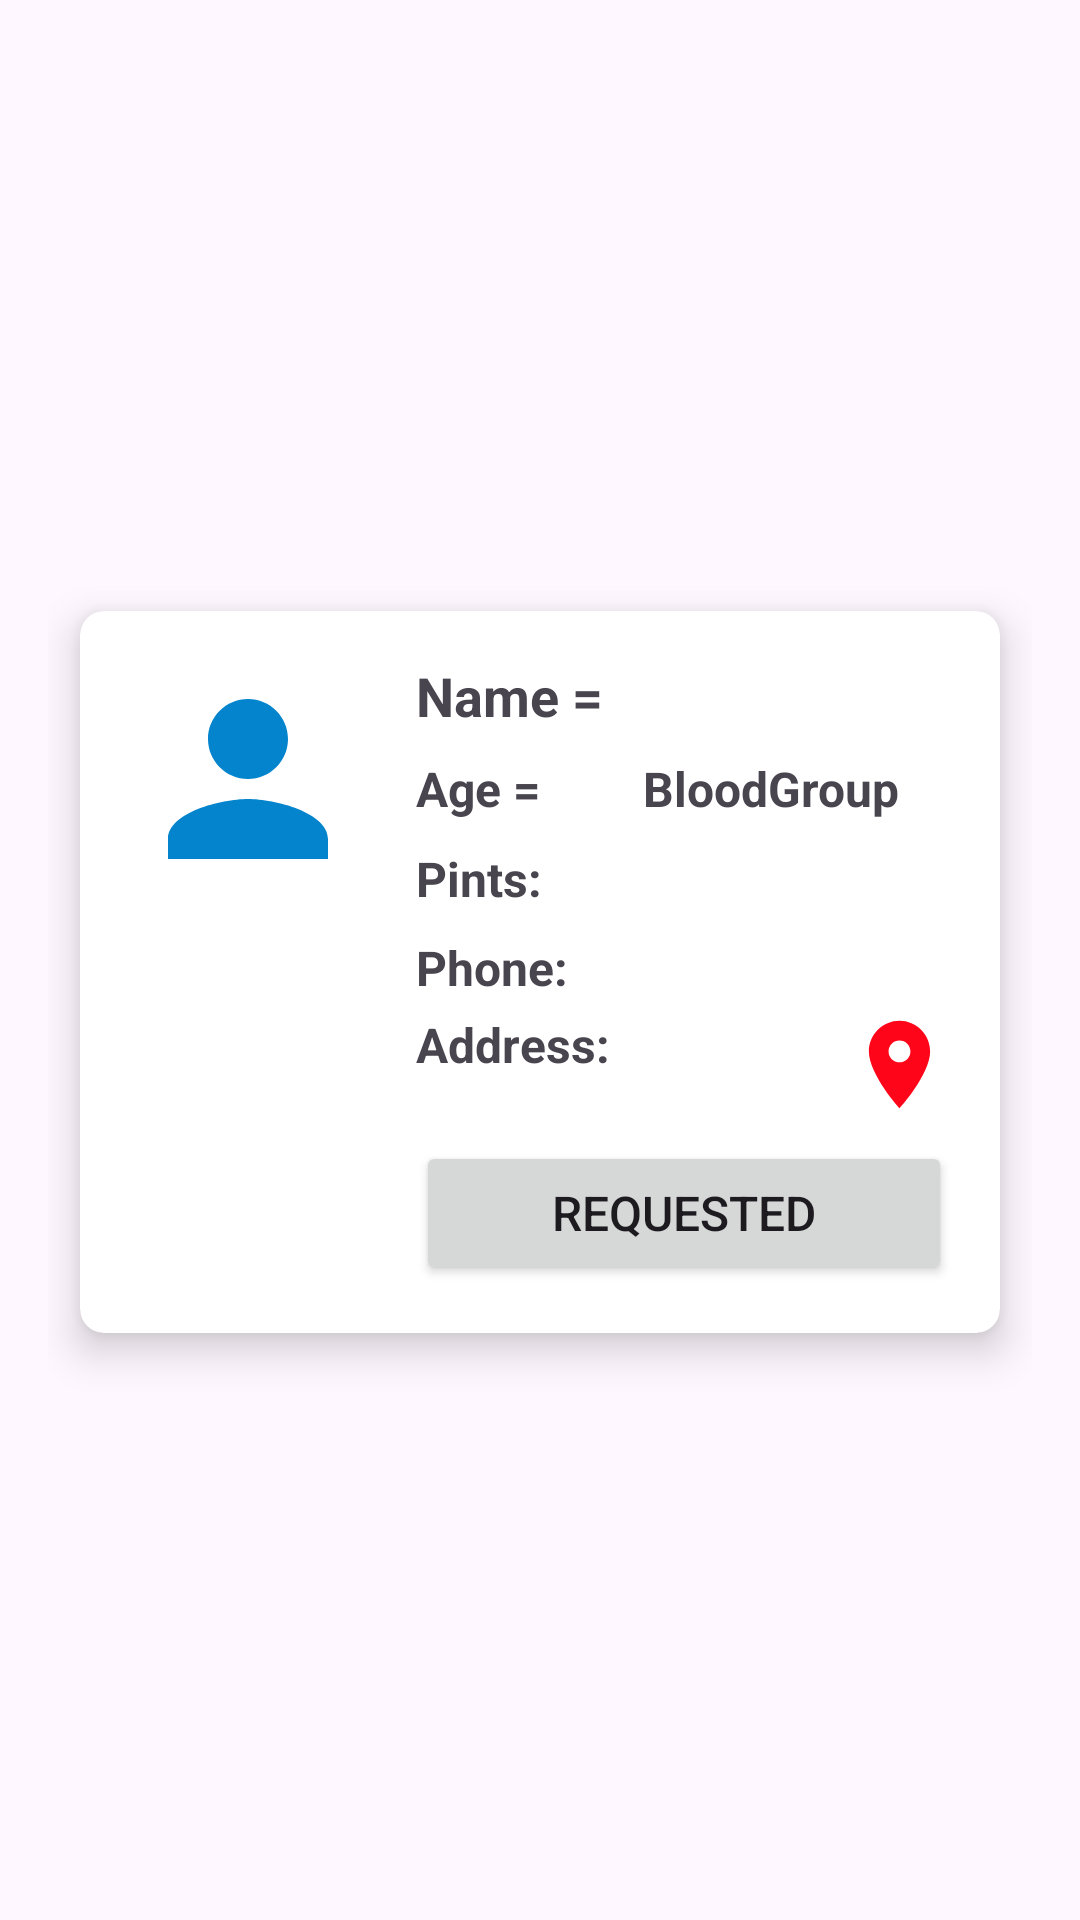

Produce the Android XML layout that renders to this screen, including the resource entries it uses.
<!-- AndroidManifest.xml: application theme Theme.BloodLink -->
<!-- res/layout/requested_row.xml -->
<?xml version="1.0" encoding="utf-8"?>
<LinearLayout xmlns:android="http://schemas.android.com/apk/res/android"
    xmlns:app="http://schemas.android.com/apk/res-auto"
    xmlns:tools="http://schemas.android.com/tools"
    android:layout_width="match_parent"
    android:layout_height="wrap_content"
    android:orientation="vertical"
    android:padding="16dp"
    android:gravity="center">

    <androidx.cardview.widget.CardView
        android:layout_width="match_parent"
        android:layout_height="wrap_content"
        app:cardCornerRadius="8dp"
        app:cardElevation="8dp"
        app:cardUseCompatPadding="true"
        android:layout_marginTop="8dp">

        <LinearLayout
            android:id="@+id/Row"
            android:layout_width="match_parent"
            android:layout_height="wrap_content"
            android:padding="16dp"
            android:orientation="horizontal">

            <ImageView
                android:id="@+id/imageContact"
                android:layout_width="80dp"
                android:layout_height="80dp"
                android:layout_marginEnd="16dp"
                app:srcCompat="@drawable/baseline_person_24" />

            <LinearLayout
                android:layout_width="0dp"
                android:layout_height="wrap_content"
                android:layout_weight="1"
                android:orientation="vertical">

                
                <LinearLayout
                    android:layout_width="match_parent"
                    android:layout_height="wrap_content"
                    android:orientation="horizontal"
                    android:layout_marginBottom="8dp">

                    <TextView
                        android:id="@+id/text1"
                        android:layout_width="wrap_content"
                        android:layout_height="wrap_content"
                        android:text="@string/name"
                        android:textSize="18sp"
                        android:textStyle="bold"
                        android:layout_gravity="center_vertical" />

                    <TextView
                        android:id="@+id/txtName"
                        android:layout_width="wrap_content"
                        android:layout_height="wrap_content"
                        android:layout_marginStart="8dp"
                        android:textSize="18sp"
                        android:textStyle="bold"
                        android:layout_gravity="center_vertical" />
                </LinearLayout>

                
                <LinearLayout
                    android:layout_width="match_parent"
                    android:layout_height="26dp"
                    android:layout_marginBottom="4dp"
                    android:orientation="horizontal">

                    <TextView
                        android:id="@+id/text2"
                        android:layout_width="wrap_content"
                        android:layout_height="wrap_content"
                        android:text="@string/age"
                        android:textSize="16sp"
                        android:textStyle="bold" />

                    <TextView
                        android:id="@+id/txtAge"
                        android:layout_width="26dp"
                        android:layout_height="wrap_content"
                        android:layout_marginStart="8dp"
                        android:textSize="16sp" />

                    <TextView
                        android:id="@+id/text4"
                        android:layout_width="wrap_content"
                        android:layout_height="wrap_content"
                        android:layout_marginStart="0dp"
                        android:text="@string/bloodgroup"
                        android:textSize="16sp"
                        android:textStyle="bold" />

                    <TextView
                        android:id="@+id/txtBloodGroup"
                        android:layout_width="58dp"
                        android:layout_height="wrap_content"
                        android:layout_marginStart="8dp"
                        android:textSize="16sp" />
                </LinearLayout>

                
                <LinearLayout
                    android:layout_width="match_parent"
                    android:layout_height="wrap_content"
                    android:layout_marginBottom="4dp"
                    android:orientation="horizontal">

                    <TextView
                        android:id="@+id/text3"
                        android:layout_width="wrap_content"
                        android:layout_height="wrap_content"
                        android:text="Pints:"
                        android:textSize="16sp"
                        android:textStyle="bold" />

                    <TextView
                        android:id="@+id/txtPints"
                        android:layout_width="wrap_content"
                        android:layout_height="wrap_content"
                        android:layout_marginStart="8dp"
                        android:textSize="16sp" />
                </LinearLayout>

                
                <LinearLayout
                    android:layout_width="match_parent"
                    android:layout_height="wrap_content"
                    android:layout_marginBottom="4dp"
                    android:orientation="horizontal">

                    <TextView
                        android:id="@+id/text5"
                        android:layout_width="wrap_content"
                        android:layout_height="wrap_content"
                        android:text="@string/location"
                        android:textSize="16sp"
                        android:textStyle="bold"
                        android:visibility="gone" />

                    <TextView
                        android:id="@+id/txtLocation"
                        android:layout_width="0dp"
                        android:layout_height="wrap_content"
                        android:layout_marginStart="8dp"
                        android:layout_weight="1"
                        android:textSize="16sp"
                        android:visibility="gone" />

                </LinearLayout>

                
                <LinearLayout
                    android:layout_width="match_parent"
                    android:layout_height="wrap_content"
                    android:layout_marginBottom="4dp"
                    android:orientation="horizontal">

                    <TextView
                        android:id="@+id/textPhone"
                        android:layout_width="wrap_content"
                        android:layout_height="wrap_content"
                        android:text="Phone:"
                        android:textSize="16sp"
                        android:textStyle="bold" />

                    <TextView
                        android:id="@+id/txtPhone"
                        android:layout_width="0dp"
                        android:layout_height="wrap_content"
                        android:layout_marginStart="8dp"
                        android:layout_weight="1"
                        android:textSize="16sp" />
                </LinearLayout>

                
                <LinearLayout
                    android:layout_width="match_parent"
                    android:layout_height="wrap_content"
                    android:orientation="horizontal">

                    <TextView
                        android:id="@+id/textAddress"
                        android:layout_width="wrap_content"
                        android:layout_height="wrap_content"
                        android:text="Address:"
                        android:textSize="16sp"
                        android:textStyle="bold" />

                    <TextView
                        android:id="@+id/txtAddress1"
                        android:layout_width="0dp"
                        android:layout_height="wrap_content"
                        android:layout_marginStart="8dp"
                        android:layout_weight="1"
                        android:textSize="16sp" />

                    <ImageButton
                        android:id="@+id/locationPin"
                        android:layout_width="35dp"
                        android:layout_height="35dp"
                        android:layout_marginStart="16dp"
                        android:background="@drawable/baseline_location_on_24"
                        android:contentDescription="locationPin" />
                </LinearLayout>

                
                <LinearLayout
                    android:layout_width="match_parent"
                    android:layout_height="wrap_content"
                    android:orientation="horizontal">

                    <Button
                        android:id="@+id/buttonRequested"
                        style="@style/Widget.AppCompat.Button"
                        android:layout_width="match_parent"
                        android:layout_height="wrap_content"
                        android:text="Requested"
                        android:layout_marginTop="8dp"
                        android:textSize="16sp"
                        tools:ignore="TouchTargetSizeCheck" />
                </LinearLayout>

            </LinearLayout>
        </LinearLayout>
    </androidx.cardview.widget.CardView>
</LinearLayout>
<!-- resources referenced by this layout -->
<resources>
  <!-- drawable baseline_location_on_24 (drawable) -->
  <vector android:height="24dp" android:tint="#FF051A"
      android:viewportHeight="24" android:viewportWidth="24"
      android:width="24dp" xmlns:android="http://schemas.android.com/apk/res/android">
      <path android:fillColor="@android:color/white" android:pathData="M12,2C8.13,2 5,5.13 5,9c0,5.25 7,13 7,13s7,-7.75 7,-13c0,-3.87 -3.13,-7 -7,-7zM12,11.5c-1.38,0 -2.5,-1.12 -2.5,-2.5s1.12,-2.5 2.5,-2.5 2.5,1.12 2.5,2.5 -1.12,2.5 -2.5,2.5z"/>
  </vector>
  <!-- drawable baseline_person_24 (drawable) -->
  <vector android:height="24dp" android:tint="#0384CD"
      android:viewportHeight="24" android:viewportWidth="24"
      android:width="24dp" xmlns:android="http://schemas.android.com/apk/res/android">
      <path android:fillColor="@android:color/white" android:pathData="M12,12c2.21,0 4,-1.79 4,-4s-1.79,-4 -4,-4 -4,1.79 -4,4 1.79,4 4,4zM12,14c-2.67,0 -8,1.34 -8,4v2h16v-2c0,-2.66 -5.33,-4 -8,-4z"/>
  </vector>
  <string name="age">Age =</string>
  <string name="bloodgroup">BloodGroup\n</string>
  <string name="location">Location =</string>
  <string name="name">Name =</string>
  <style name="Theme.BloodLink" parent="Base.Theme.BloodLink" />
  <style name="Base.Theme.BloodLink" parent="Theme.Material3.DayNight.NoActionBar">
          
          
          <item name="android:windowTranslucentStatus">false</item>
  
      </style>
</resources>
